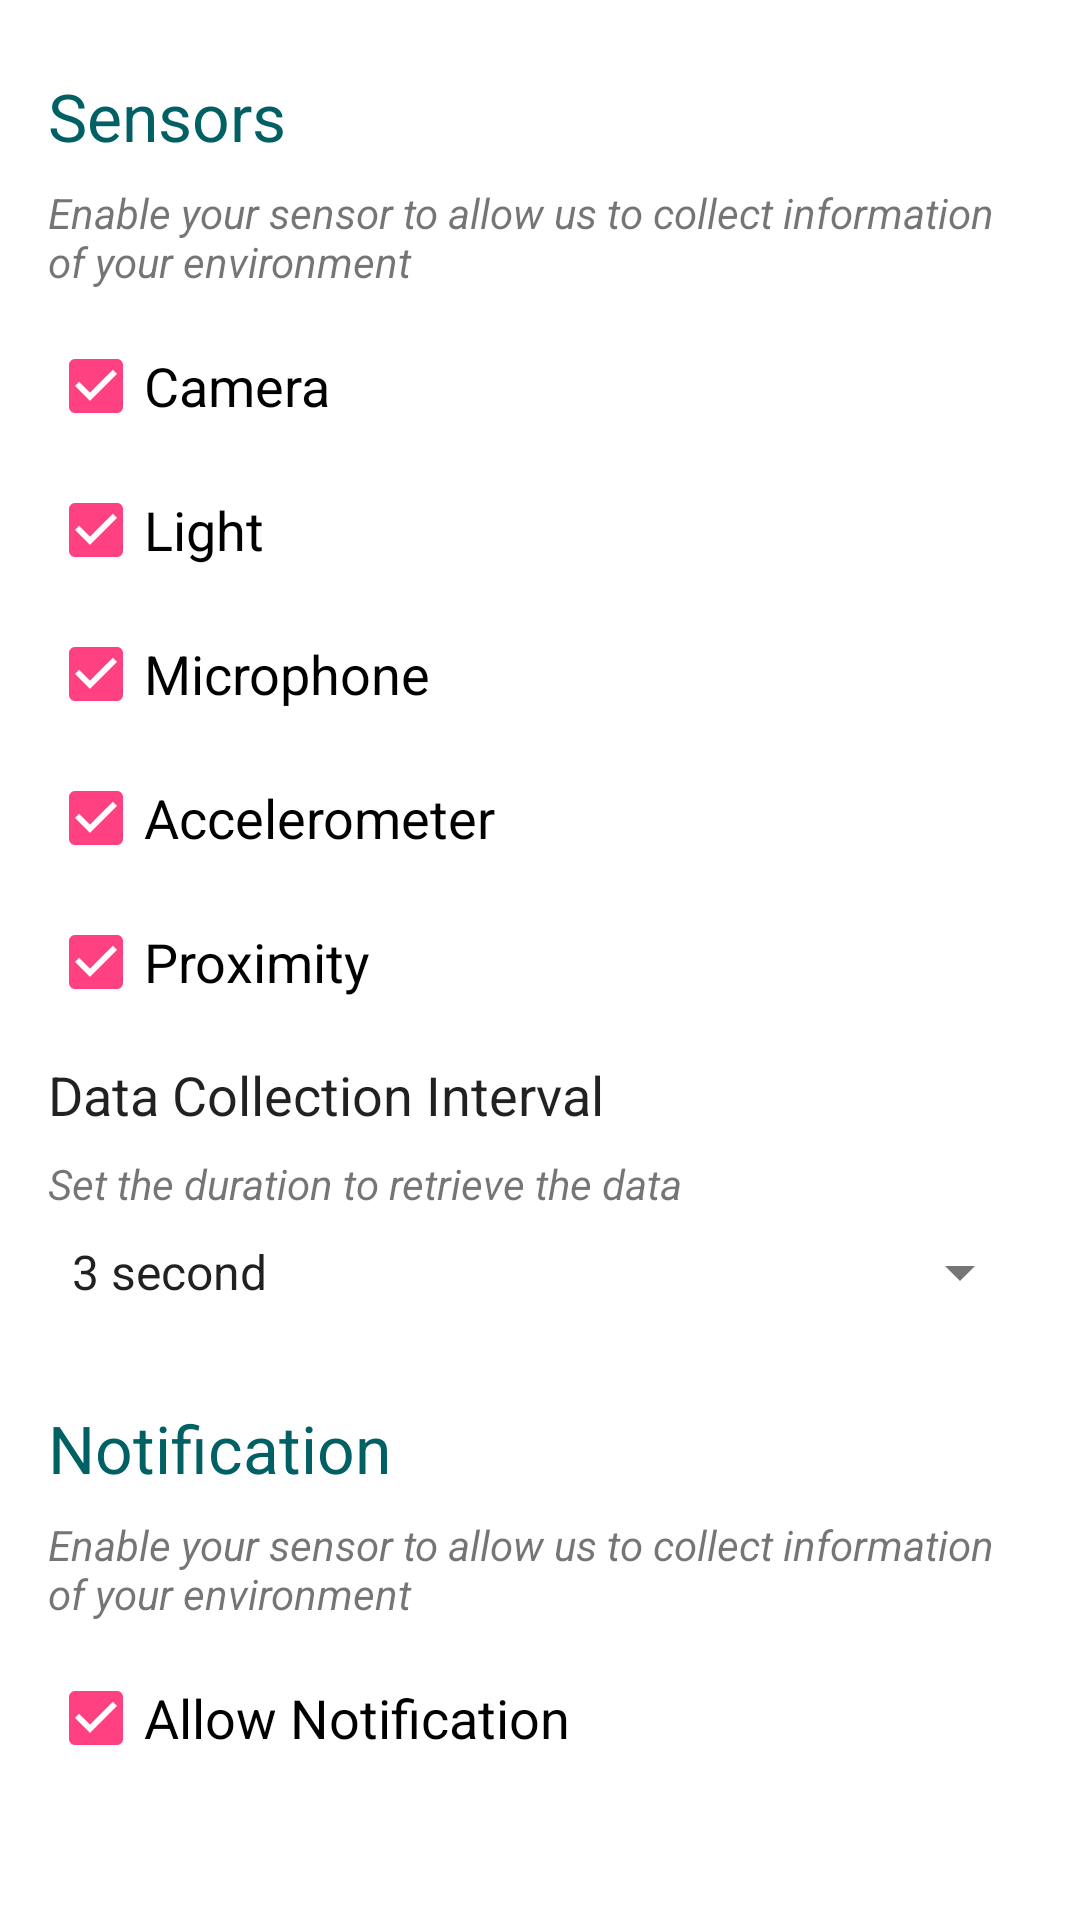

The Android layout XML behind this screen, and the referenced resources:
<!-- AndroidManifest.xml: application theme AppTheme -->
<!-- res/layout/activity_settings.xml -->
<?xml version="1.0" encoding="utf-8"?>
<ScrollView android:layout_width="fill_parent"
    android:layout_height="fill_parent"
    xmlns:android="http://schemas.android.com/apk/res/android">

    <LinearLayout xmlns:android="http://schemas.android.com/apk/res/android"
        xmlns:tools="http://schemas.android.com/tools"
        android:layout_width="fill_parent"
        android:layout_height="fill_parent"
        android:paddingBottom="@dimen/activity_vertical_margin"
        android:paddingLeft="@dimen/activity_horizontal_margin"
        android:paddingRight="@dimen/activity_horizontal_margin"
        android:orientation="vertical"
        android:id="@+id/tableLayout"
        android:layout_alignParentStart="true"
        android:layout_alignParentLeft="true"
        android:layout_alignParentEnd="true"
        android:layout_alignParentRight="true"
        tools:context="mobile.noise.SettingsActivity"
        tools:targetApi="9">

        <TextView
            android:text="Sensors"
            android:id="@+id/Header1"
            style="@style/HeadingTextViewStyle" />

        <TextView
            android:text="Enable your sensor to allow us to collect information of your environment"
            android:id="@+id/textView4"
            style="@style/DetailTextViewStyle" />

        <CheckBox
            android:text="Camera"
            android:id="@+id/cameraSwitch"
            style="@style/SwitchStyle"/>

        <CheckBox
            android:text="Light"
            android:id="@+id/lightSwitch"
            style="@style/SwitchStyle" />

        <CheckBox
            android:text="Microphone"
            android:id="@+id/microphoneSwitch"
            style="@style/SwitchStyle"/>

        <CheckBox
            android:text="Accelerometer"
            android:id="@+id/accelerometerSwitch"
            style="@style/SwitchStyle"/>

        <CheckBox
            android:text="Proximity"
            android:id="@+id/proximitySwitch"
            style="@style/SwitchStyle"/>

        <TextView
            android:text="Data Collection Interval"
            android:id="@+id/datacollection_duration"
            style="@style/NormalTextViewStyle"/>

        <TextView
            android:text="Set the duration to retrieve the data"
            android:id="@+id/textView"
            style="@style/DetailTextViewStyle" />

        <Spinner
            android:id="@+id/durationSpinner"
            android:layout_width="match_parent"
            android:layout_height="wrap_content"
            android:entries="@array/time_array"
            android:spinnerMode="dropdown"
            android:layout_marginBottom="@dimen/list_element_margin"/>

        <TextView
            android:text="Notification"
            android:id="@+id/textView2"
            style="@style/HeadingTextViewStyle" />

        <TextView
            android:text="Enable your sensor to allow us to collect information of your environment"
            android:id="@+id/textView3"
            style="@style/DetailTextViewStyle" />

        <CheckBox
            android:text="Allow Notification"
            android:id="@+id/notificationSwitch"
            style="@style/SwitchStyle"/>

    </LinearLayout>
</ScrollView>
<!-- resources referenced by this layout -->
<resources>
  <string-array name="time_array">
          <item>3 second</item>
          <item>5 seconds</item>
          <item>10 seconds</item>
          <item>30 seconds</item>
          <item>1 minute</item>
          <item>5 minutes</item>
          <item>10 minutes</item>
      </string-array>
  <dimen name="activity_horizontal_margin">16dp</dimen>
  <dimen name="activity_vertical_margin">16dp</dimen>
  <dimen name="list_element_margin">8dp</dimen>
  <style name="DetailTextViewStyle">
          <item name="android:layout_weight">0</item>
          <item name="android:layout_width">match_parent</item>
          <item name="android:layout_height">wrap_content</item>
          <item name="android:layout_marginBottom">@dimen/list_element_margin</item>
  
          <item name="android:textSize">14sp</item>
          <item name="android:textColor">?android:textColorSecondary</item>
          <item name="android:textStyle">italic</item>
      </style>
  <style name="HeadingTextViewStyle">
          <item name="android:layout_weight">0</item>
          <item name="android:layout_width">match_parent</item>
          <item name="android:layout_height">wrap_content</item>
          <item name="android:layout_marginTop">@dimen/list_paragraph_margin</item>
          <item name="android:layout_marginBottom">@dimen/list_element_margin</item>
  
          <item name="android:textSize">22sp</item>
          <item name="android:textColor">@color/colorPrimaryDarker</item>
      </style>
  <style name="NormalTextViewStyle">
          <item name="android:layout_weight">0</item>
          <item name="android:layout_width">match_parent</item>
          <item name="android:layout_height">wrap_content</item>
          <item name="android:layout_marginTop">@dimen/list_element_margin</item>
          <item name="android:layout_marginBottom">@dimen/list_element_margin</item>
          <item name="android:textAppearance">@style/MediumText</item>
      </style>
  <style name="SwitchStyle">
          <item name="android:layout_width">match_parent</item>
          <item name="android:layout_height">wrap_content</item>
          <item name="android:layout_marginTop">@dimen/list_element_margin</item>
          <item name="android:layout_marginBottom">@dimen/list_element_margin</item>
          <item name="android:checked">true</item>
          <item name="android:layout_weight">0</item>
          <item name="android:textAppearance">@style/MediumText</item>
      </style>
  <style name="AppTheme" parent="Theme.AppCompat.Light.DarkActionBar">
          
          <item name="colorPrimary">@color/colorPrimary</item>
          <item name="colorPrimaryDark">@color/colorPrimaryDark</item>
          <item name="colorAccent">@color/colorAccent</item>
  
          <item name="android:textColorPrimary">@color/textColorPrimary</item>
          <item name="android:textColorPrimaryInverse">@color/textColorPrimaryInverse</item>
          <item name="android:textColorSecondary">@color/textColorSecondary</item>
          <item name="android:textColorSecondaryInverse">@color/textColorSecondaryInverse</item>
  
          <item name="android:colorBackground">@color/backgroundColor</item>
  
          <item name="android:textAppearanceMedium">@style/MediumText</item>
      </style>
  <dimen name="list_paragraph_margin">24dp</dimen>
  <color name="colorPrimaryDarker">#006064</color>
  <style name="MediumText" parent="TextAppearance.AppCompat.Medium">
          <item name="android:textSize">18sp</item>
          <item name="android:textColor">?android:textColorPrimary</item>
      </style>
  <color name="colorPrimary">#00BCD4</color>
  <color name="colorPrimaryDark">#0097a7</color>
  <color name="colorAccent">#FF4081</color>
  <color name="textColorPrimary">#DE000000</color>
  <color name="textColorPrimaryInverse">#FFFFFF</color>
  <color name="textColorSecondary">#8A000000</color>
  <color name="textColorSecondaryInverse">#B3FFFFFF</color>
  <color name="backgroundColor">#FFFFFF</color>
</resources>
